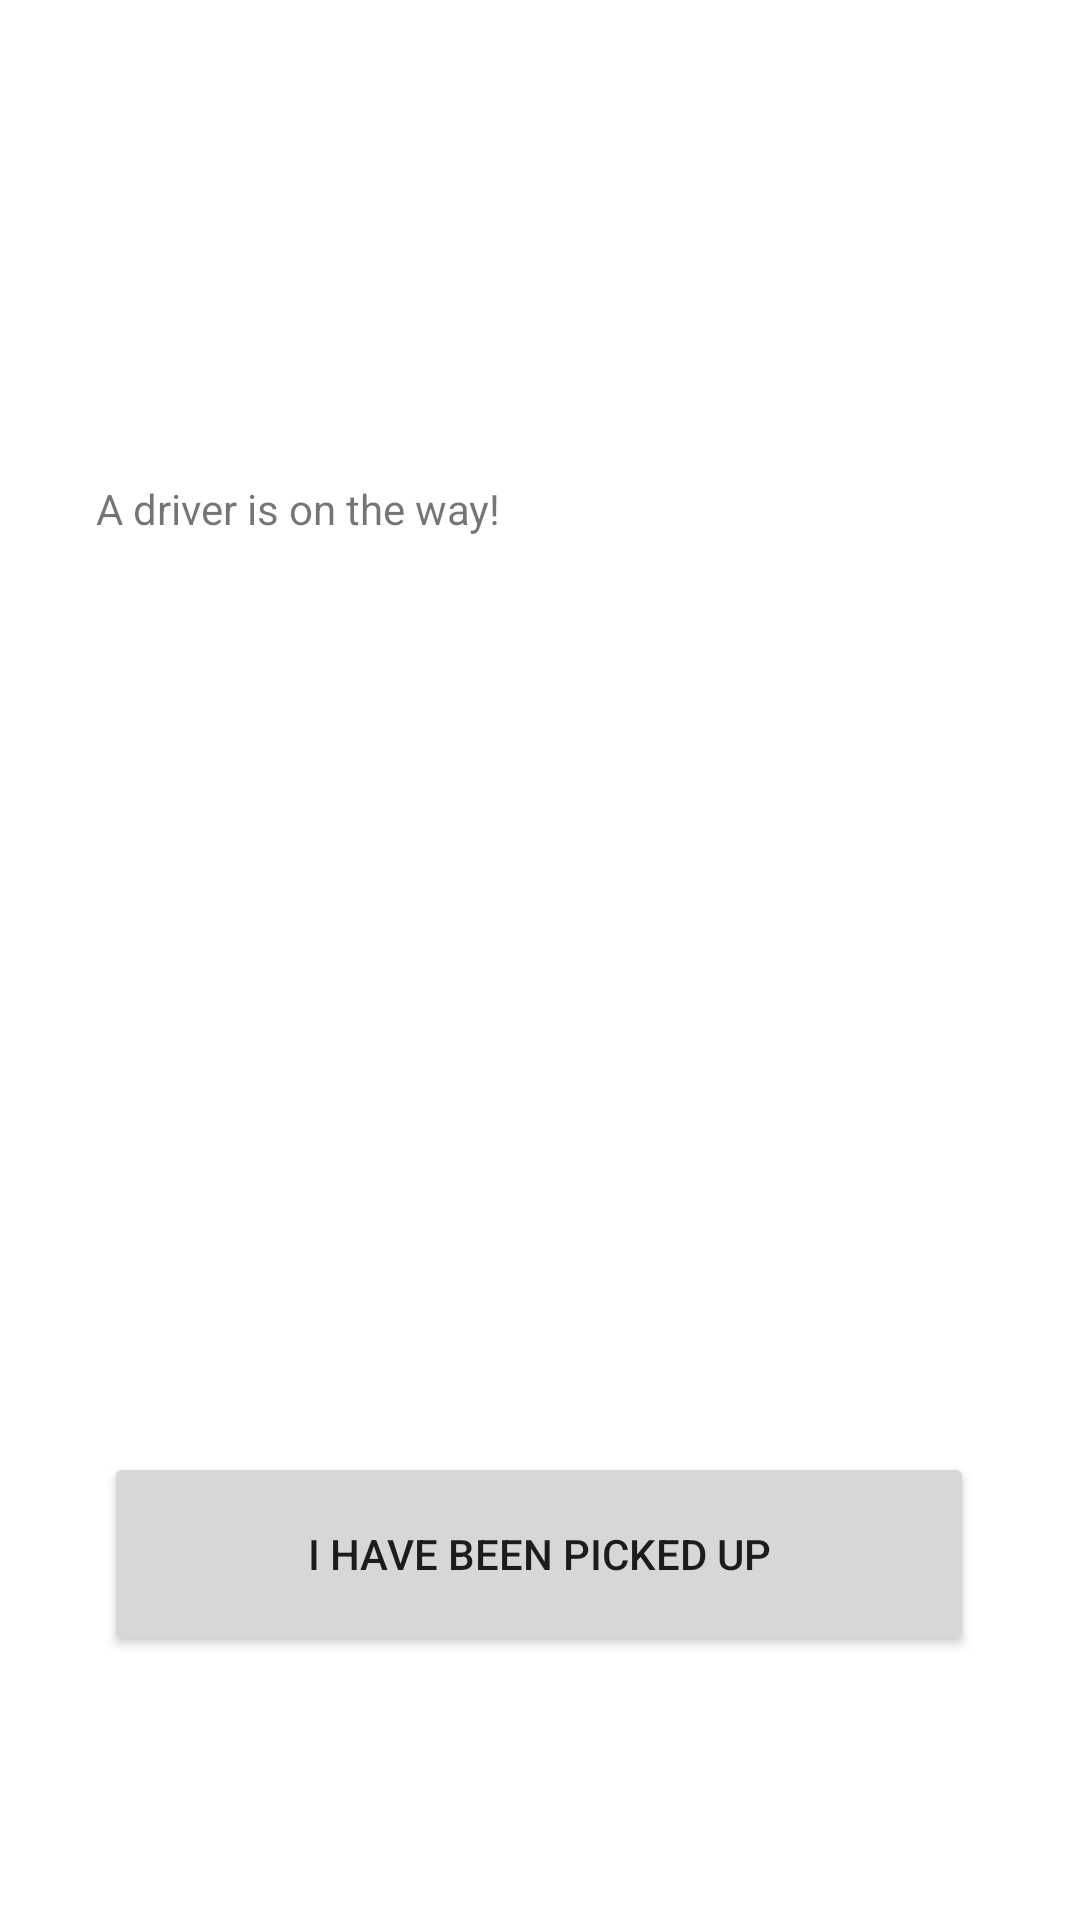

Here is an Android app screen rendered from its layout file. Give the layout XML and the strings, colors and styles it references.
<!-- AndroidManifest.xml: application theme Theme.341Group -->
<!-- res/layout/activity_rider_got_driver.xml -->
<?xml version="1.0" encoding="utf-8"?>
<androidx.constraintlayout.widget.ConstraintLayout xmlns:android="http://schemas.android.com/apk/res/android"
    xmlns:app="http://schemas.android.com/apk/res-auto"
    xmlns:tools="http://schemas.android.com/tools"
    android:layout_width="match_parent"
    android:layout_height="match_parent"
    tools:context=".RiderGotDriver">

    <TextView
        android:id="@+id/textView"
        android:layout_width="275dp"
        android:layout_height="78dp"
        android:layout_marginTop="160dp"
        android:text="A driver is on the way!"
        app:layout_constraintEnd_toEndOf="parent"
        app:layout_constraintHorizontal_bias="0.375"
        app:layout_constraintStart_toStartOf="parent"
        app:layout_constraintTop_toTopOf="parent" />

    <Button
        android:id="@+id/pickedUpButton"
        android:layout_width="290dp"
        android:layout_height="68dp"
        android:layout_marginBottom="88dp"
        android:text="I have been picked up"
        android:onClick="onPickedUpButton"
        app:layout_constraintBottom_toBottomOf="parent"
        app:layout_constraintEnd_toEndOf="parent"
        app:layout_constraintHorizontal_bias="0.495"
        app:layout_constraintStart_toStartOf="parent" />
</androidx.constraintlayout.widget.ConstraintLayout>
<!-- resources referenced by this layout -->
<resources>
  <style name="Theme.341Group" parent="Theme.MaterialComponents.DayNight.DarkActionBar">
          
          <item name="colorPrimary">@color/purple_500</item>
          <item name="colorPrimaryVariant">@color/purple_700</item>
          <item name="colorOnPrimary">@color/white</item>
          
          <item name="colorSecondary">@color/teal_200</item>
          <item name="colorSecondaryVariant">@color/teal_700</item>
          <item name="colorOnSecondary">@color/black</item>
          
          <item name="android:statusBarColor">?attr/colorPrimaryVariant</item>
          
          <item name="windowActionBar">false</item>
          <item name="windowNoTitle">true</item>
          <item name="android:windowTranslucentStatus">true</item>
          <item name="android:windowTranslucentNavigation">true</item>
      </style>
  <color name="purple_500">#FF6200EE</color>
  <color name="purple_700">#FF3700B3</color>
  <color name="white">#FFFFFFFF</color>
  <color name="teal_200">#FF03DAC5</color>
  <color name="teal_700">#FF018786</color>
  <color name="black">#FF000000</color>
</resources>
